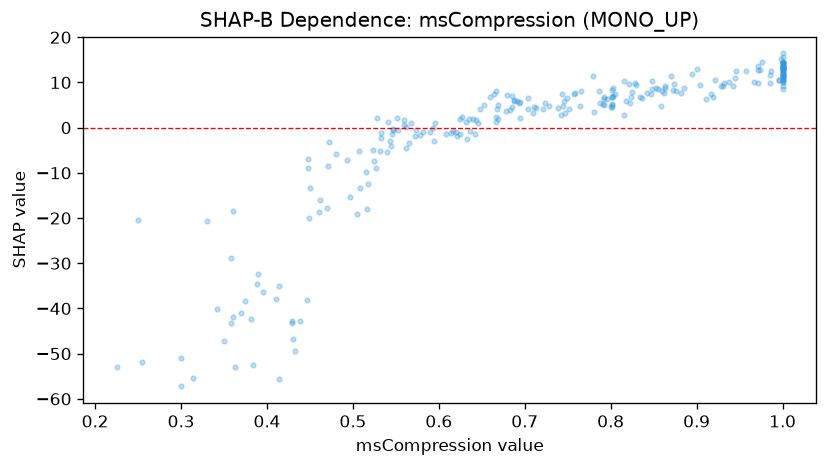

Data behind this chart, as committed beside it:
feature_value, shap_value
0.996, 10.43
0.493, -7.11
0.616, -0.7003
0.801, 6.888
0.33, -20.7
0.815, 2.705
1.0, 9.26
0.863, 9.296
0.747, 3.287
0.448, -9.011
0.358, -28.87
0.802, 4.981
0.669, 4.989
0.711, 4.666
0.523, -4.869
0.971, 12.81
0.728, 4.797
0.986, 11.59
0.582, -0.8864
0.358, -43.18
0.562, 0.2192
0.919, 6.89
0.853, 8.759
0.688, 6.075
0.874, 9.555
0.713, 4.455
1.0, 13.26
0.876, 8.035
0.749, 6.626
0.652, 5.086
1.0, 11.31
0.928, 9.162
1.0, 10.16
1.0, 10.15
0.765, 8.15
0.642, -1.463
0.541, 1.183
0.389, -32.35
0.446, -38.03
1.0, 13.07
0.739, 4.323
0.547, -0.2968
0.882, 7.662
0.704, 4.202
0.524, -7.31
0.858, 4.882
0.9, 12.88
0.694, 2.218
0.721, 4.043
1.0, 11.59
0.904, 9.339
1.0, 12.01
0.745, 4.892
0.562, -4.544
0.987, 12.58
0.62, -0.9448
0.429, -42.79
0.572, -1.949
0.742, 2.829
0.985, 9.888
... 188 more rows
